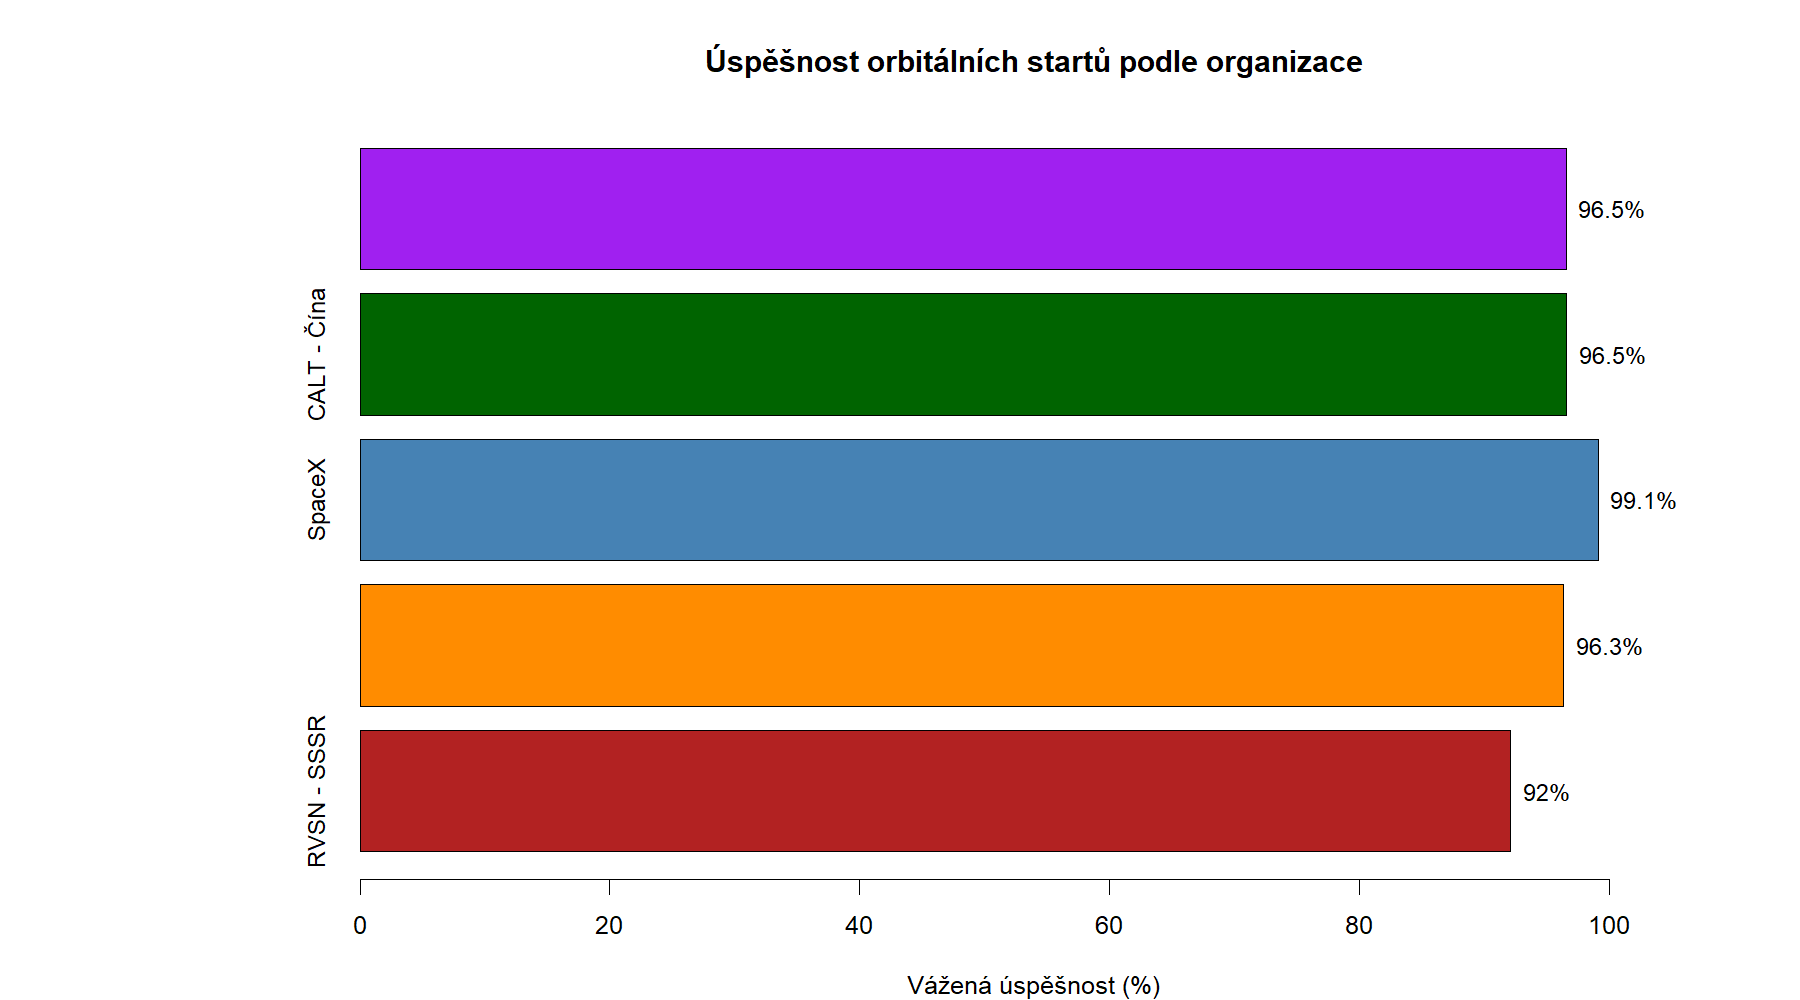

The file beside this chart, header and first rows:
Agency_kod, pocet_hodnocenych, prumerna_uspesnost_pct
RVSN, 1482, 92.04
UNKS, 898, 96.3
SPX, 717, 99.06
CALT, 370, 96.54
AE, 299, 96.51
